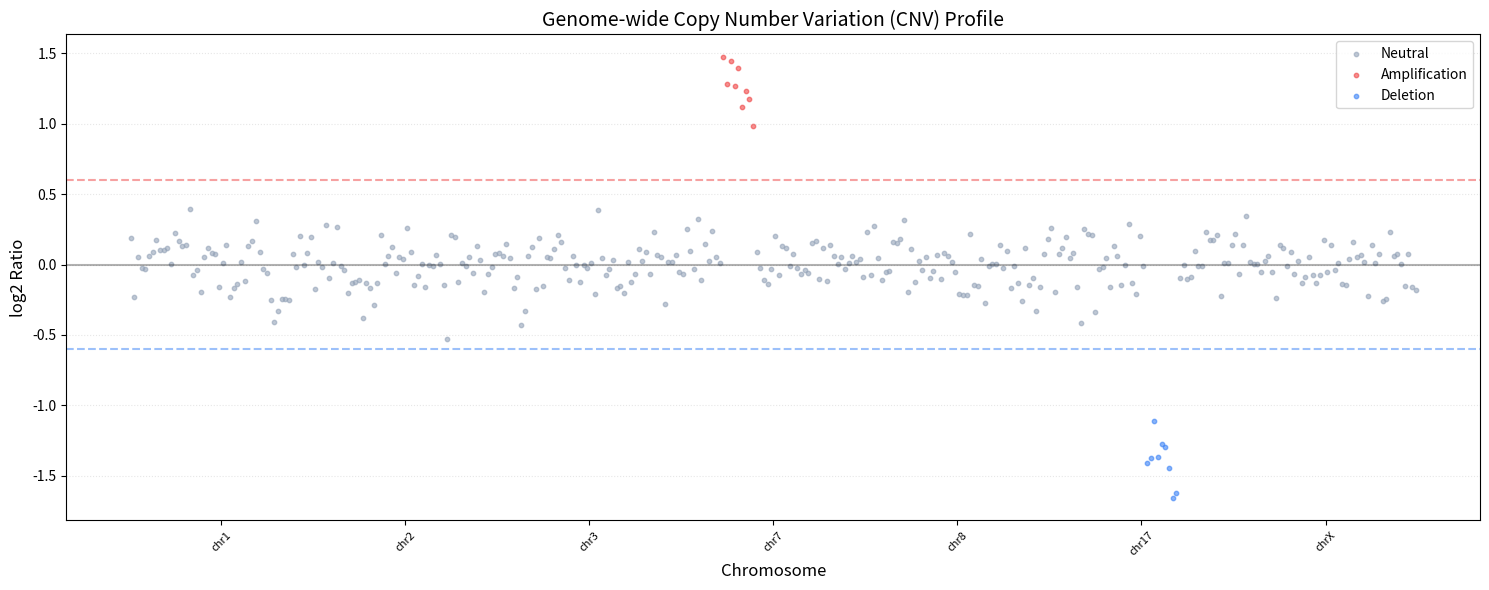

Write Python code to recreate this figure.
import numpy as np
import pandas as pd
import matplotlib.pyplot as plt
import json

def detect_cnvs(depth_data, bin_size=100000, threshold_amp=0.6, threshold_del=-0.6):
    """
    Simplified CNV detection algorithm (CNVkit-like logic).
    
    Tasks:
    - Compute read depth across genome bins
    - Normalize coverage (log2 ratio)
    - Detect amplifications and deletions
    """
    # 1. Normalize coverage
    # Assuming depth_data has 'depth' and 'normal_depth'
    # log2_ratio = log2(depth / normal_depth)
    depth_data['log2_ratio'] = np.log2(depth_data['depth'] / depth_data['normal_depth'])
    
    # Handle infinities and NaNs
    depth_data.replace([np.inf, -np.inf], np.nan, inplace=True)
    depth_data['log2_ratio'] = depth_data['log2_ratio'].fillna(0)
    
    # 2. Detect Segments
    # In a real scenario, we'd use Circular Binary Segmentation (CBS)
    # Here we'll use a simplified threshold-based approach for the demo
    depth_data['status'] = 'Neutral'
    depth_data.loc[depth_data['log2_ratio'] >= threshold_amp, 'status'] = 'Amplification'
    depth_data.loc[depth_data['log2_ratio'] <= threshold_del, 'status'] = 'Deletion'
    
    return depth_data

def plot_cnv_genome(df, output_file='cnv_genome_plot.png'):
    """Generates a genome-wide CNV plot."""
    plt.figure(figsize=(15, 6))
    
    # Sort by chromosome and position
    df['chrom_num'] = df['chrom'].str.replace('chr', '')
    df.loc[df['chrom_num'] == 'X', 'chrom_num'] = '23'
    df.loc[df['chrom_num'] == 'Y', 'chrom_num'] = '24'
    df['chrom_num'] = pd.to_numeric(df['chrom_num'])
    df = df.sort_values(['chrom_num', 'start'])
    
    # Create a continuous X-axis for all chromosomes
    df['x_pos'] = range(len(df))
    
    # Plot log2 ratios
    colors = {'Neutral': '#94a3b8', 'Amplification': '#ef4444', 'Deletion': '#3b82f6'}
    for status, color in colors.items():
        subset = df[df['status'] == status]
        plt.scatter(subset['x_pos'], subset['log2_ratio'], c=color, s=10, alpha=0.6, label=status)
    
    # Add chromosome labels
    chrom_midpoints = df.groupby('chrom')['x_pos'].mean()
    plt.xticks(chrom_midpoints, chrom_midpoints.index, rotation=45, fontsize=8)
    
    plt.axhline(0, color='black', linestyle='-', alpha=0.3)
    plt.axhline(0.6, color='#ef4444', linestyle='--', alpha=0.5)
    plt.axhline(-0.6, color='#3b82f6', linestyle='--', alpha=0.5)
    
    plt.title('Genome-wide Copy Number Variation (CNV) Profile', fontsize=14)
    plt.ylabel('log2 Ratio', fontsize=12)
    plt.xlabel('Chromosome', fontsize=12)
    plt.grid(axis='y', linestyle=':', alpha=0.3)
    plt.legend()
    plt.tight_layout()
    plt.savefig(output_file, dpi=300)
    plt.close()

if __name__ == "__main__":
    # Example Data Structure
    # In a real pipeline, this would be read from a .cnn or .cnr file
    chroms = ['chr1', 'chr2', 'chr3', 'chr7', 'chr8', 'chr17', 'chrX']
    data = []
    for chrom in chroms:
        for i in range(50): # 50 bins per chrom
            depth = 100 + np.random.normal(0, 10)
            normal_depth = 100
            
            # Simulate some CNVs
            if chrom == 'chr7' and 10 < i < 20: # EGFR amplification
                depth = 250 + np.random.normal(0, 20)
            if chrom == 'chr17' and 25 < i < 35: # TP53 deletion
                depth = 40 + np.random.normal(0, 5)
                
            data.append({
                'chrom': chrom,
                'start': i * 100000,
                'end': (i + 1) * 100000,
                'depth': depth,
                'normal_depth': normal_depth
            })
            
    df = pd.DataFrame(data)
    df = detect_cnvs(df)
    plot_cnv_genome(df)
    
    # Gene-level annotation (Mock)
    gene_cnvs = [
        {"gene": "EGFR", "chrom": "chr7", "log2": 1.32, "status": "Amplification", "type": "Oncogene"},
        {"gene": "TP53", "chrom": "chr17", "log2": -1.15, "status": "Deletion", "type": "Tumour Suppressor"},
        {"gene": "MYC", "chrom": "chr8", "log2": 0.85, "status": "Amplification", "type": "Oncogene"},
        {"gene": "PTEN", "chrom": "chr10", "log2": -0.92, "status": "Deletion", "type": "Tumour Suppressor"}
    ]
    
    print("CNV Analysis Results:")
    print(json.dumps(gene_cnvs, indent=2))
